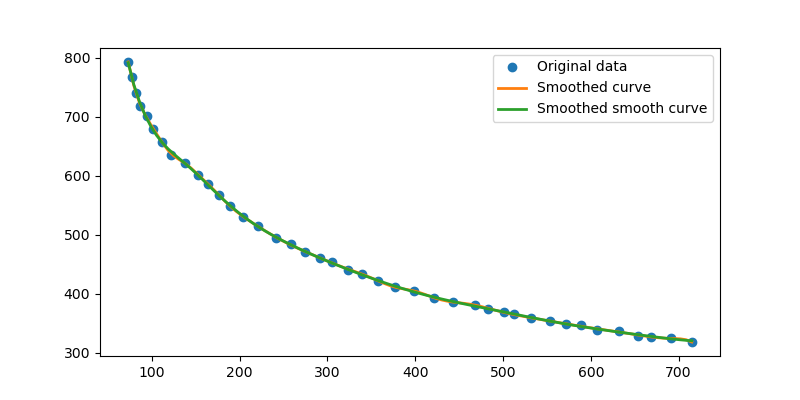

The table this chart was drawn from, first rows:
index, x, y
1, 73, 793
2, 77, 774
3, 77, 760
4, 82, 741
5, 87, 718
6, 94, 701
7, 101, 679
8, 112, 658
9, 122, 636
10, 138, 622
11, 152, 602
12, 164, 586
13, 176, 568
14, 189, 549
15, 204, 530
16, 221, 515
17, 241, 495
18, 258, 484
19, 274, 471
20, 291, 461
21, 305, 453
22, 323, 441
23, 339, 434
24, 357, 422
25, 377, 411
26, 398, 405
27, 421, 393
28, 443, 386
29, 468, 381
30, 468, 381
31, 483, 374
32, 501, 369
33, 513, 365
34, 532, 358
35, 554, 354
36, 572, 348
37, 589, 346
38, 607, 339
39, 632, 336
40, 654, 329
41, 669, 327
42, 691, 324
43, 715, 318
44, 739, 316
45, 764, 314
46, 790, 314
47, 809, 312
48, 830, 312
49, 851, 311
50, 869, 310
51, 890, 311
52, 916, 310
53, 943, 310
54, 966, 311
55, 990, 313
56, 1016, 315
57, 1038, 316
58, 1062, 317
59, 1081, 320
60, 1102, 328
... 38 more rows
